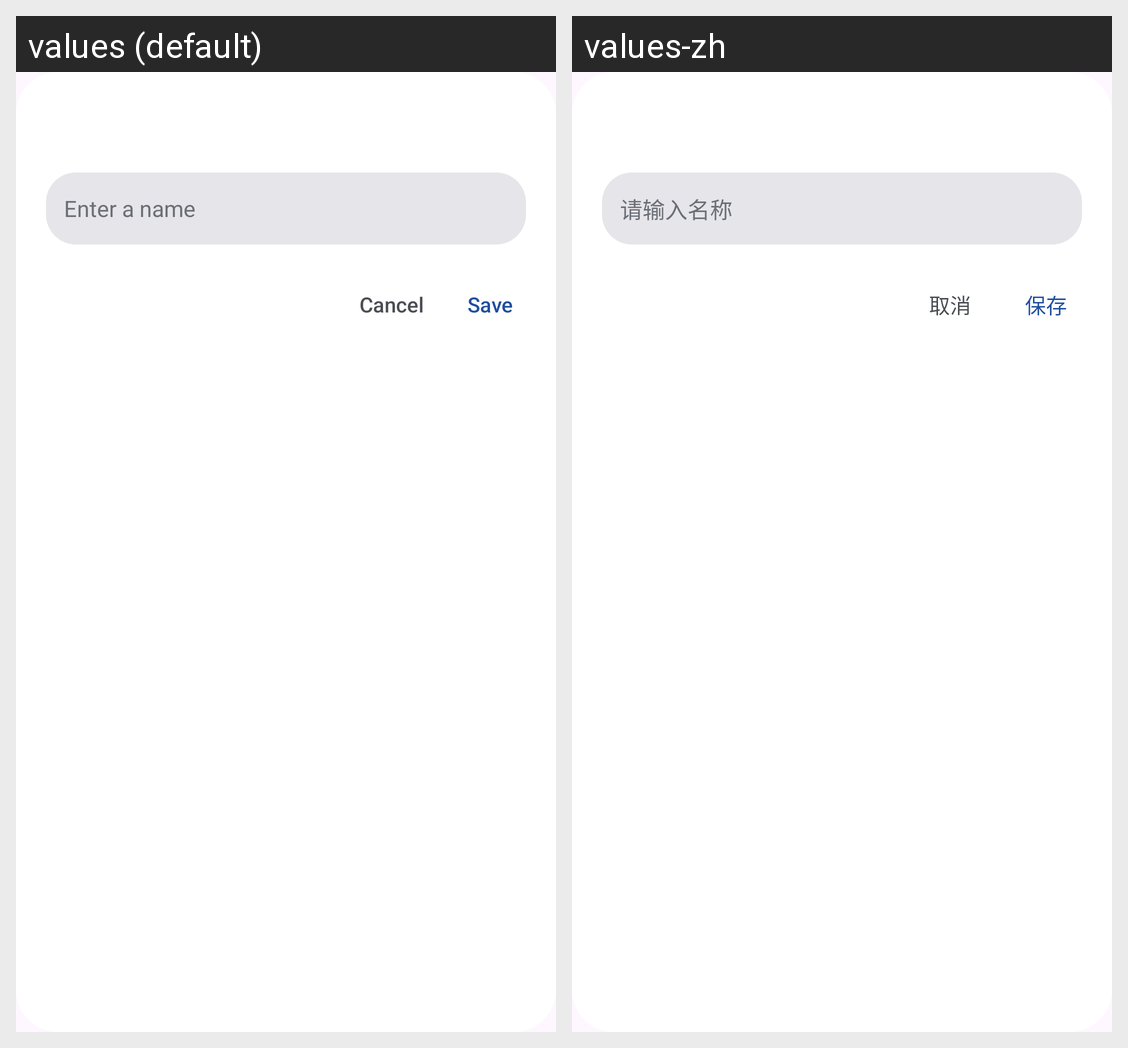

The Android screen above is rendered under two locales of the same app. Produce the string resources it draws, with the default and per-locale values.
Android screen res/layout/dialog_text_input.xml rendered under 2 locales, left to right: values (default), values-zh. Device: Nexus 5 (rendered at 1080×1920; each locale shown at half size, 540×960, under a caption strip naming it); theme Theme.TransitU.
Strings drawn on this screen, with the default value and each locale's value (text and hints the layout hard-codes, and strings that could not be matched under every locale, appear in the picture but are not listed):

hint_enter_name
  values: Enter a name
  values-zh: 请输入名称

action_cancel
  values: Cancel
  values-zh: 取消

action_save
  values: Save
  values-zh: 保存
